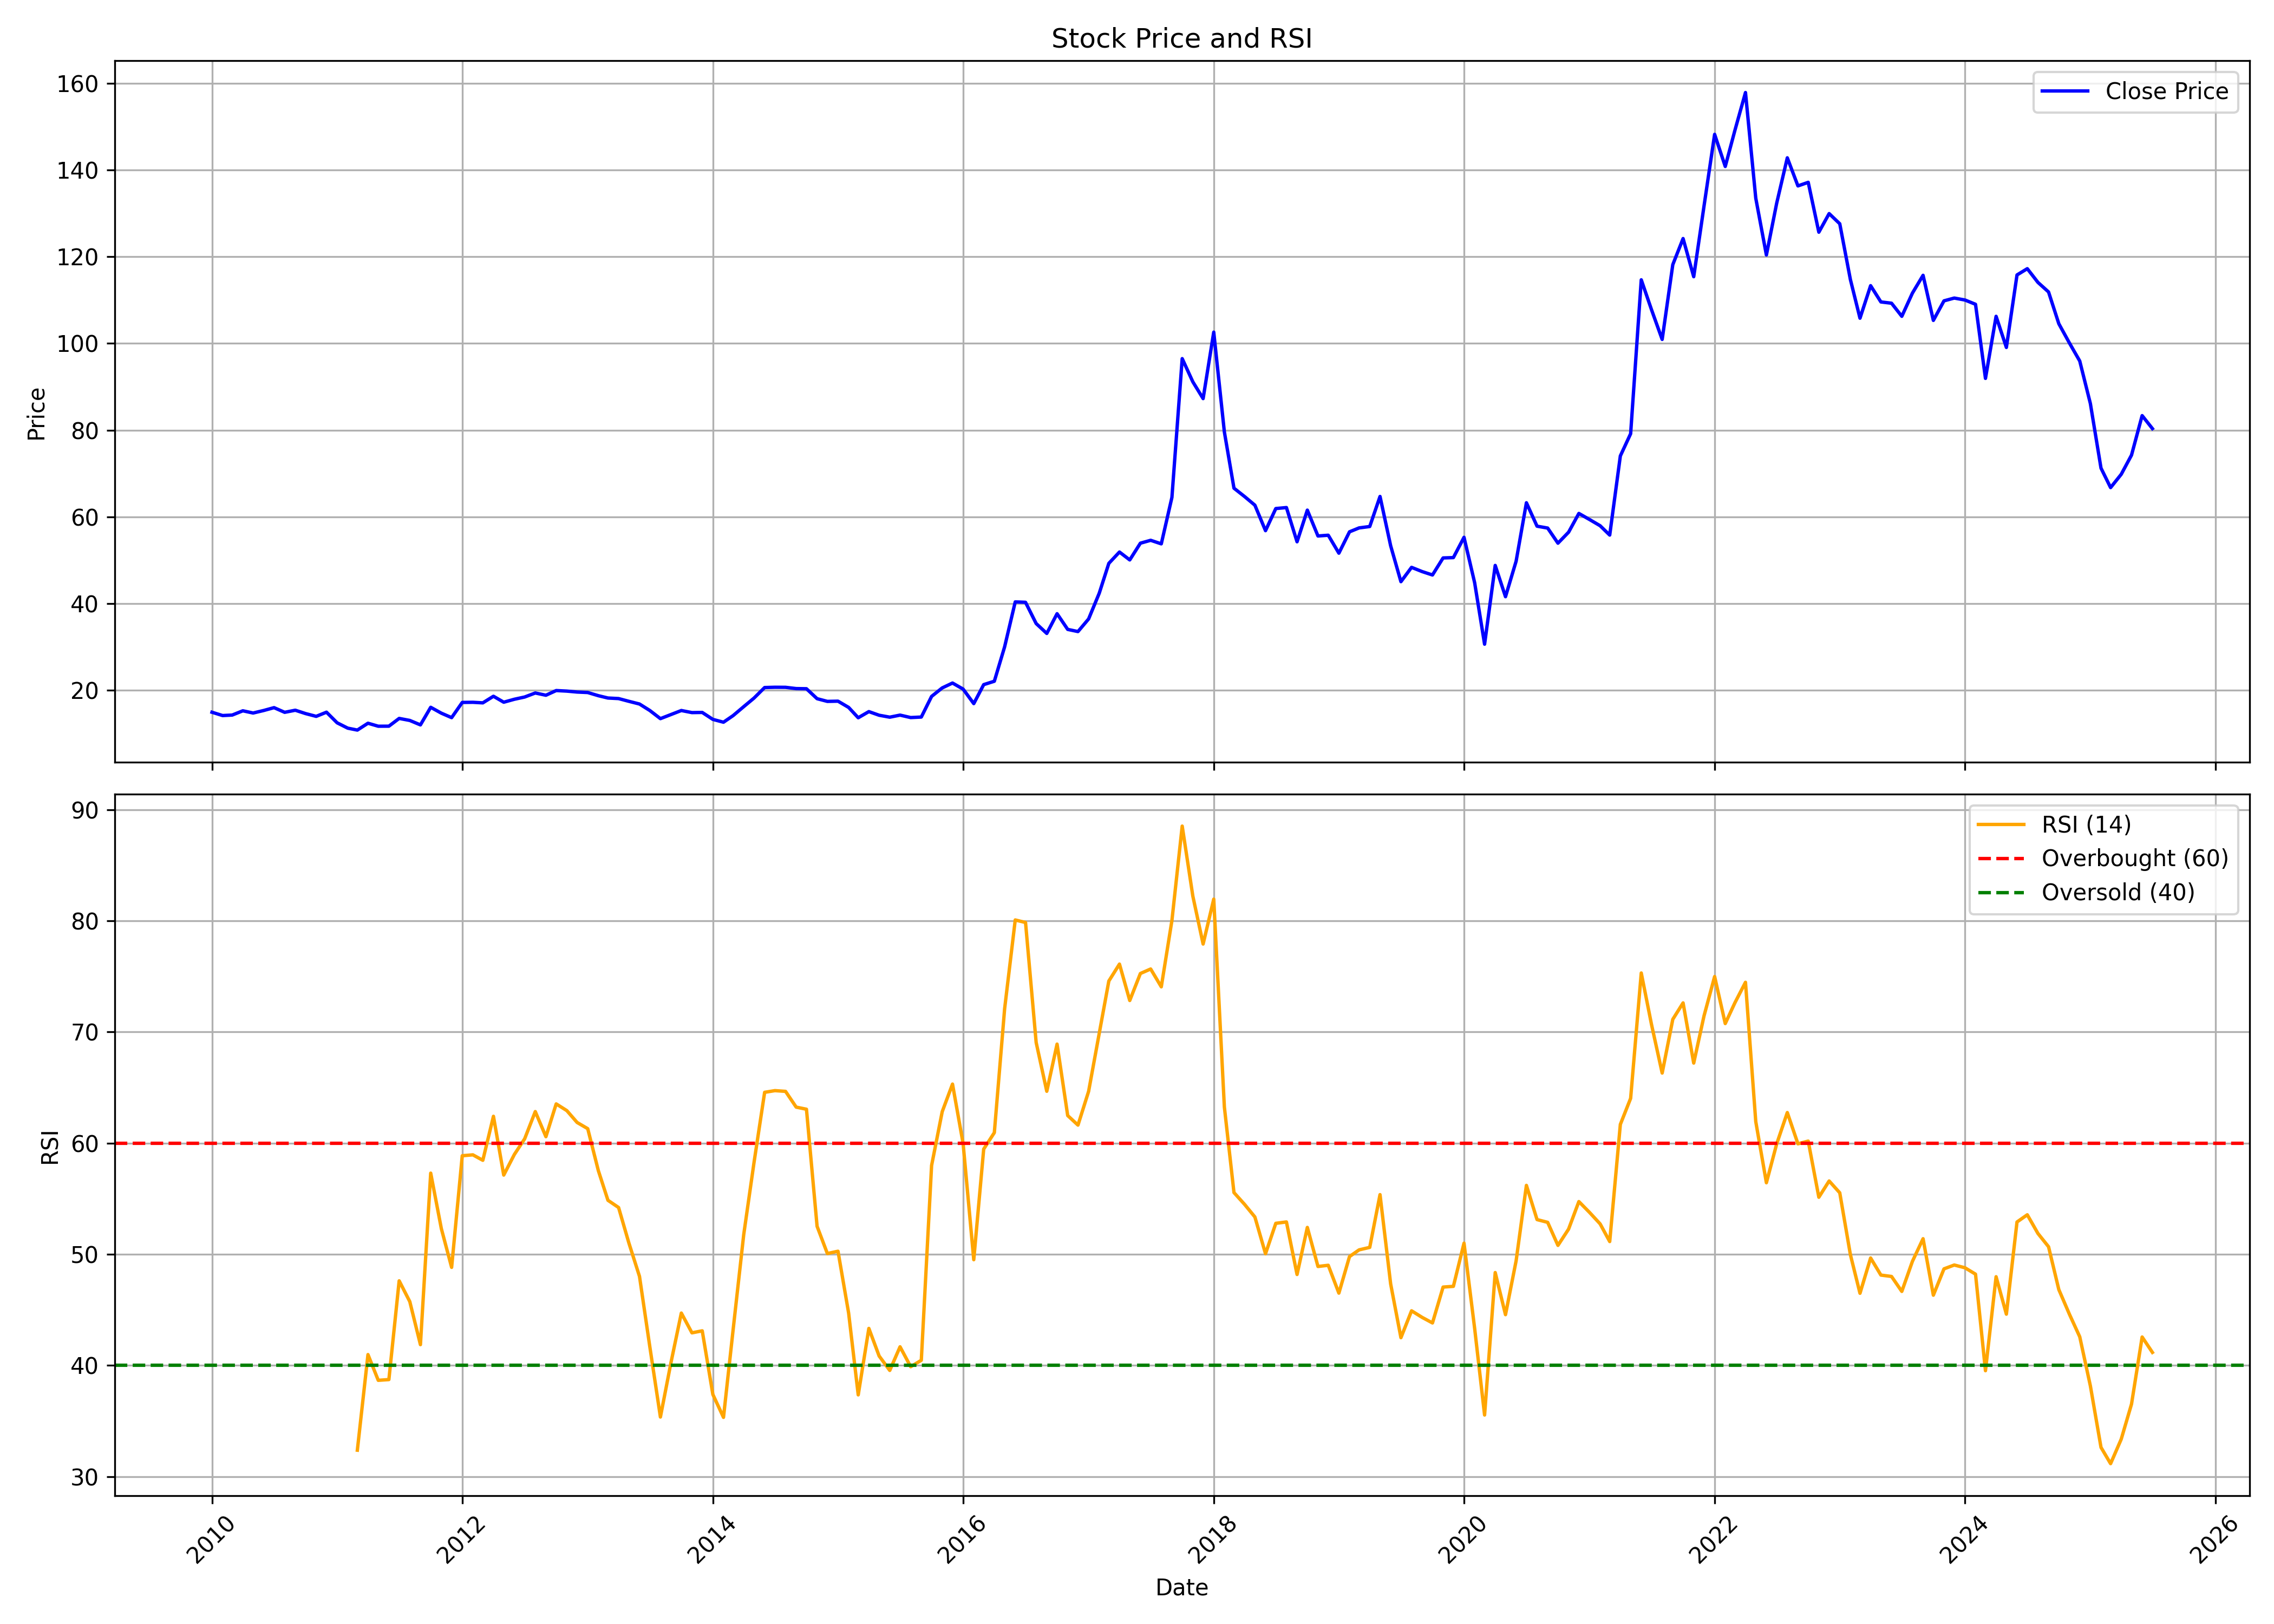

Values plotted in this chart, from the file beside it:
, date, symbol, open, high, low, close, volume, rsi
0, 2010-01-01, ANDHRSUGAR, 14.12, 16.5, 13.95, 14.9, 7695545, 
1, 2010-02-01, ANDHRSUGAR, 15.1, 15.47, 13.85, 14.14, 2332825, 
2, 2010-03-01, ANDHRSUGAR, 14.14, 14.87, 13.17, 14.25, 3306430, 
3, 2010-04-01, ANDHRSUGAR, 13.82, 15.9, 13.72, 15.24, 3749930, 
4, 2010-05-01, ANDHRSUGAR, 14.57, 15.72, 14.06, 14.72, 2244655, 
5, 2010-06-01, ANDHRSUGAR, 14.32, 15.72, 14.05, 15.31, 1773085, 
6, 2010-07-01, ANDHRSUGAR, 15.31, 16.97, 15.07, 15.96, 3287835, 
7, 2010-08-01, ANDHRSUGAR, 16.08, 16.68, 14.68, 14.88, 3417690, 
8, 2010-09-01, ANDHRSUGAR, 14.88, 17.75, 14.85, 15.37, 7917165, 
9, 2010-10-01, ANDHRSUGAR, 16.17, 16.29, 14.51, 14.59, 2185150, 
10, 2010-11-01, ANDHRSUGAR, 14.59, 15.77, 13.36, 13.95, 2033640, 
11, 2010-12-01, ANDHRSUGAR, 14, 15.43, 12.34, 14.91, 3101960, 
12, 2011-01-01, ANDHRSUGAR, 15.05, 15.5, 12.09, 12.46, 1922350, 
13, 2011-02-01, ANDHRSUGAR, 12.42, 12.98, 9.583, 11.23, 1147400, 
14, 2011-03-01, ANDHRSUGAR, 11.23, 11.56, 10.49, 10.79, 1441195, 32.37
15, 2011-04-01, ANDHRSUGAR, 10.97, 14.04, 10.79, 12.37, 5313240, 40.97
16, 2011-05-01, ANDHRSUGAR, 12.35, 13.11, 11.42, 11.67, 1440740, 38.66
17, 2011-06-01, ANDHRSUGAR, 11.72, 12.16, 10.11, 11.69, 1077545, 38.72
18, 2011-07-01, ANDHRSUGAR, 11.72, 13.58, 11.6, 13.48, 2267125, 47.61
19, 2011-08-01, ANDHRSUGAR, 13.58, 13.75, 12.47, 13.01, 2837480, 45.74
20, 2011-09-01, ANDHRSUGAR, 13.01, 14.8, 11.83, 11.98, 2861205, 41.87
21, 2011-10-01, ANDHRSUGAR, 12.62, 16.78, 12.33, 16.04, 2828770, 57.29
22, 2011-11-01, ANDHRSUGAR, 16.21, 16.6, 14.01, 14.69, 1874810, 52.3
23, 2011-12-01, ANDHRSUGAR, 14.79, 15.23, 12.82, 13.66, 1176890, 48.82
24, 2012-01-01, ANDHRSUGAR, 13.64, 18.03, 13.62, 17.16, 2556215, 58.86
25, 2012-02-01, ANDHRSUGAR, 17.18, 19.93, 16.37, 17.2, 3392090, 58.94
26, 2012-03-01, ANDHRSUGAR, 16.08, 17.82, 16.08, 17.07, 1385800, 58.45
27, 2012-04-01, ANDHRSUGAR, 17.05, 19.06, 17.05, 18.59, 1274025, 62.41
28, 2012-05-01, ANDHRSUGAR, 18.49, 18.81, 16.11, 17.22, 855940, 57.12
29, 2012-06-01, ANDHRSUGAR, 16.21, 18.09, 16.21, 17.9, 625625, 58.98
30, 2012-07-01, ANDHRSUGAR, 17.76, 20.82, 17.64, 18.42, 4070085, 60.38
31, 2012-08-01, ANDHRSUGAR, 18.29, 20.35, 18.16, 19.34, 2833315, 62.83
32, 2012-09-01, ANDHRSUGAR, 19.33, 20.85, 18.29, 18.83, 2795290, 60.58
33, 2012-10-01, ANDHRSUGAR, 19.76, 21.12, 19.23, 19.91, 1705615, 63.52
34, 2012-11-01, ANDHRSUGAR, 20.09, 20.9, 18.77, 19.78, 963020, 62.92
35, 2012-12-01, ANDHRSUGAR, 19.69, 20.06, 18.33, 19.56, 1063385, 61.85
36, 2013-01-01, ANDHRSUGAR, 19.41, 20.13, 19.16, 19.45, 1915850, 61.3
37, 2013-02-01, ANDHRSUGAR, 19.38, 20.36, 18.24, 18.72, 406690, 57.52
38, 2013-03-01, ANDHRSUGAR, 19.14, 19.14, 17.67, 18.18, 826990, 54.85
39, 2013-04-01, ANDHRSUGAR, 18.2, 19.28, 17.2, 18.05, 973220, 54.2
40, 2013-05-01, ANDHRSUGAR, 18.05, 18.47, 16.98, 17.42, 633175, 51.01
41, 2013-06-01, ANDHRSUGAR, 17.91, 17.91, 16.57, 16.8, 858560, 48.01
42, 2013-07-01, ANDHRSUGAR, 17.06, 17.08, 14.99, 15.31, 803720, 41.7
43, 2013-08-01, ANDHRSUGAR, 15.35, 16.01, 12.91, 13.42, 797575, 35.36
44, 2013-09-01, ANDHRSUGAR, 14.37, 16.22, 14.03, 14.37, 657325, 40.28
45, 2013-10-01, ANDHRSUGAR, 14.22, 15.8, 14.08, 15.3, 689910, 44.71
46, 2013-11-01, ANDHRSUGAR, 15.5, 16.49, 14.51, 14.82, 996005, 42.93
47, 2013-12-01, ANDHRSUGAR, 14.93, 15.95, 14.52, 14.86, 1007980, 43.11
48, 2014-01-01, ANDHRSUGAR, 15.01, 15.01, 13.15, 13.25, 894030, 37.39
49, 2014-02-01, ANDHRSUGAR, 13.29, 13.58, 12.43, 12.6, 1094885, 35.32
50, 2014-03-01, ANDHRSUGAR, 12.59, 14.73, 12.5, 14.12, 1326965, 43.18
51, 2014-04-01, ANDHRSUGAR, 14.93, 17.44, 14.83, 16.19, 4939165, 51.76
52, 2014-05-01, ANDHRSUGAR, 16.19, 19.42, 15.39, 18.17, 4020230, 58.24
53, 2014-06-01, ANDHRSUGAR, 18.44, 21.9, 18.25, 20.6, 7555185, 64.57
54, 2014-07-01, ANDHRSUGAR, 20.43, 21.48, 19.26, 20.67, 2847175, 64.72
55, 2014-08-01, ANDHRSUGAR, 20.55, 22.88, 19.42, 20.65, 3086535, 64.65
56, 2014-09-01, ANDHRSUGAR, 21.98, 23.04, 20.21, 20.36, 3370500, 63.23
57, 2014-10-01, ANDHRSUGAR, 20.64, 21.37, 19.69, 20.33, 1104040, 63.04
58, 2014-11-01, ANDHRSUGAR, 20.11, 20.62, 17.98, 18.03, 2362945, 52.51
59, 2014-12-01, ANDHRSUGAR, 18.73, 18.73, 17.05, 17.4, 1451315, 50.06
... 127 more rows
